Dataset: plantvillage_masks (GitHub, Siva-0317/Dora). Classes: apple apple scab, apple black rot, apple cedar apple rust, apple healthy, background without leaves, blueberry healthy, cherry powdery mildew, cherry healthy, corn cercospora leaf spot gray leaf spot, corn common rust, corn northern leaf blight, corn healthy, grape black rot, grape esca black measles, grape leaf blight (isariopsis leaf spot), grape healthy, orange huanglongbing citrus greening, peach bacterial spot, peach healthy, bell pepper bacterial spot, bell pepper healthy, potato early blight, potato late blight, potato healthy, raspberry healthy, soybean healthy, squash powdery mildew, strawberry leaf scorch, strawberry healthy, tomato bacterial spot, tomato early blight, tomato late blight, tomato leaf mold, tomato septoria leaf spot, tomato spider mites two spotted spider mite, tomato target spot, tomato yellow leaf curl virus, tomato mosaic virus, tomato healthy.

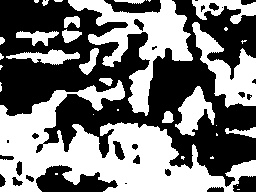
Label: background without leaves

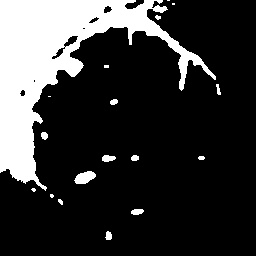
Label: apple cedar apple rust

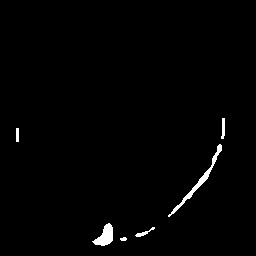
Label: orange huanglongbing citrus greening

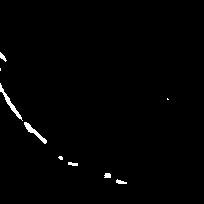
Label: potato healthy

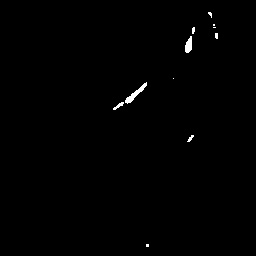
Label: peach healthy

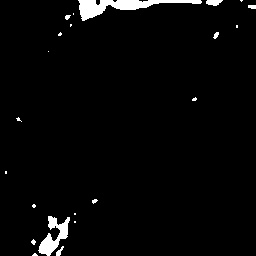
Label: cherry powdery mildew
